Run: headless pygame with SDL's dummy video driver; simulated clock (each Clock.tick advances the game by its frame time, no real sleeping); random seed 0; keys injected as events and as key.get_pressed() state; no mouse input.
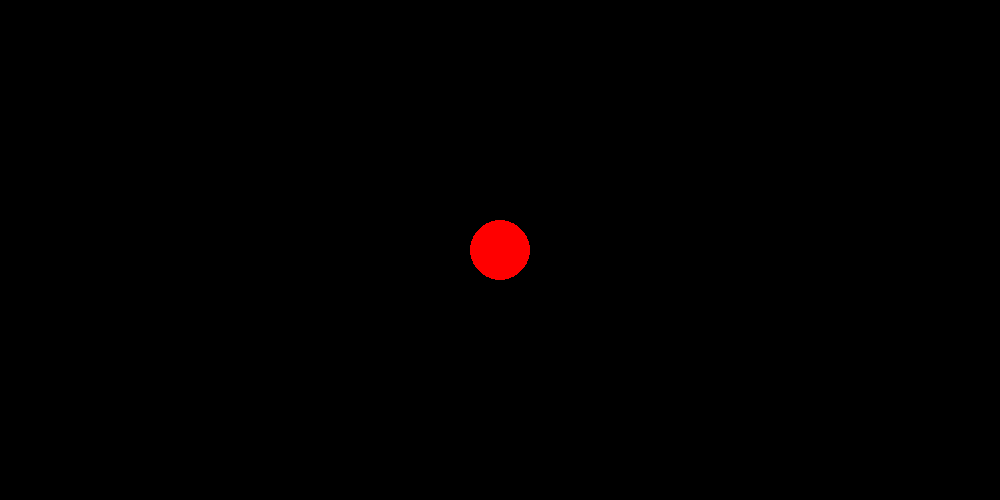
Frame 1 of 4 · flips 1–60 · no input
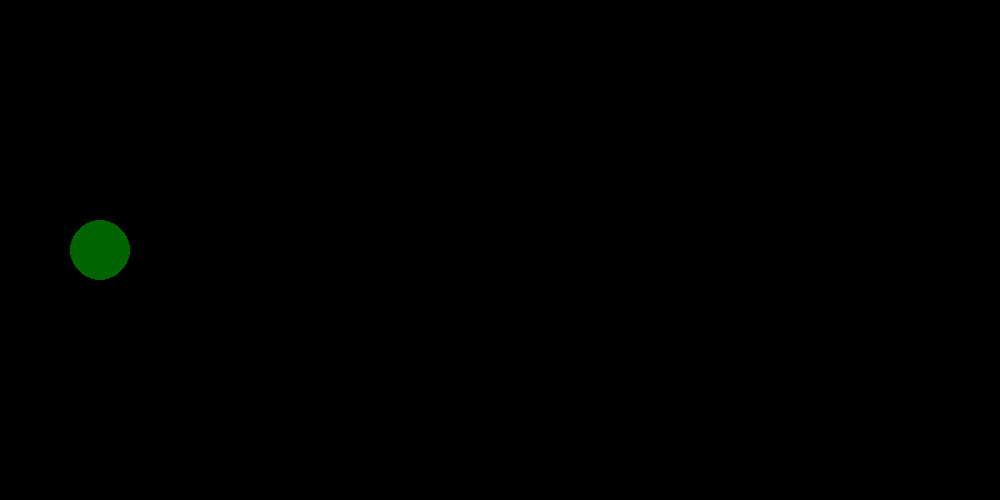
Frame 2 of 4 · flips 61–180 · tapped SPACE, RETURN · held RIGHT (→), D
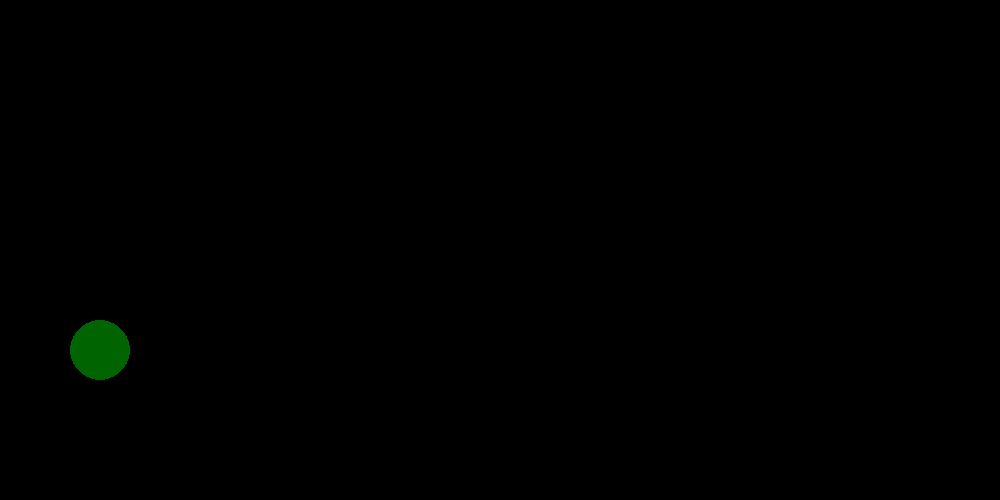
Frame 3 of 4 · flips 181–300 · held DOWN (↓), S
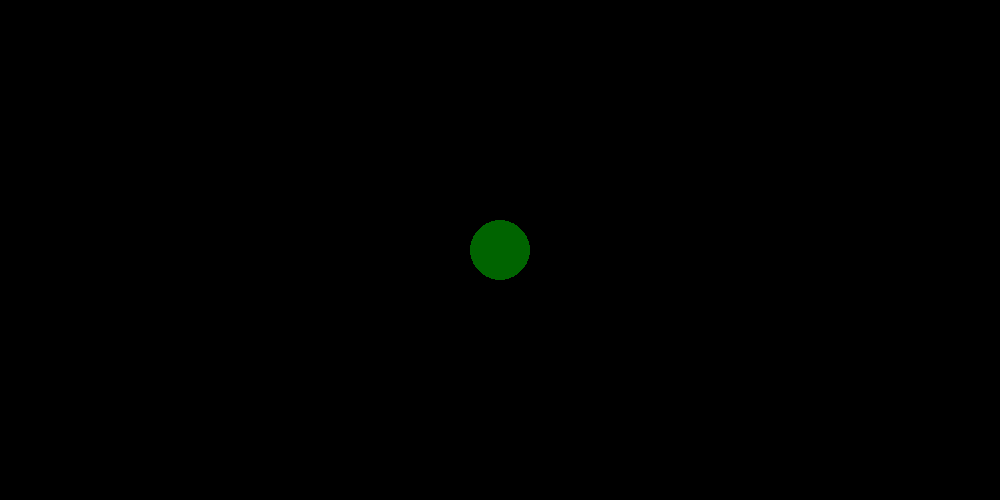
Frame 4 of 4 · flips 301–420 · held LEFT (←), A, UP (↑), W

The pygame program that drew these frames:

""" Game rewritten to have values set at variables rather than put in various places
The is a better way to write the code, it make it more maintainable.
We can change the size of the screen and all values get updated
We can change the size of the ball (circle) and all values get updated
"""

""" This alternate solution draws the circle in two place when we are near a boundary
It makes it more realistic
"""
import pygame

pygame.init()
screen_width = 1000
screen_height = 500
circle_radius = 30
screen = pygame.display.set_mode((screen_width, screen_height))  # draw blank window 1000 wide by 500 high
done = False
red_circle = True
x = int(screen_width/2)                                        #starting location of circle
y = int(screen_height/2)

clock = pygame.time.Clock()

while (not done):
        # this program does not exit gracefully from Python shell but does work
        # correctly from command line/terminal
        for event in pygame.event.get():
                if event.type == pygame.KEYDOWN and event.key == pygame.K_q:
                        pygame.display.quit()
                        pygame.quit()
                        exit()
                if event.type == pygame.QUIT:
                        pygame.display.quit()
                        pygame.quit()
                        exit()
                if event.type == pygame.KEYDOWN and event.key == pygame.K_SPACE:
                        red_circle = not red_circle
        
        pressed = pygame.key.get_pressed()              # check for key press
        if pressed[pygame.K_UP]:        y -= 5          # move 5 pixels down
        if pressed[pygame.K_DOWN]:      y += 5          # move 5 pixels up
        if pressed[pygame.K_LEFT]:      x -= 5          # move 5 pixels left
        if pressed[pygame.K_RIGHT]:     x += 5          # move 5 pixels right
        if y>screen_height: y=y-screen_height
        if y<0: y=y+screen_height
        if x>screen_width: x=x-screen_width
        if x<0: x=x+screen_width
        
        screen.fill((0, 0, 0))                          # blank the screen
        position = (x,y)
        if red_circle: color = (255, 0, 0)              # use red color
        else: color = (0, 100, 0)                       # use other color        
        pygame.draw.circle(screen, color, position, circle_radius, 0)      # draw a circle
        #
        if x>=screen_width-circle_radius:                                # check to see if near boundry and need to draw second circle
                xp = x-screen_width
        elif x<=circle_radius:
                xp = x+screen_width
        else:
                xp = x
        if y>=screen_height-circle_radius:
                yp = y-screen_height
        elif y<=circle_radius:
                yp = y+screen_height
        else:
                yp = y
        if (x != xp or y != yp or x==0 or y==0 or x==screen_width or y==screen_height):
                position = (xp,yp)
                pygame.draw.circle(screen, color, position, circle_radius, 0)      # draw a second circle
        #        
        pygame.display.update()                         # update the display
        clock.tick(60)                                  # delay 60 milliseconds
